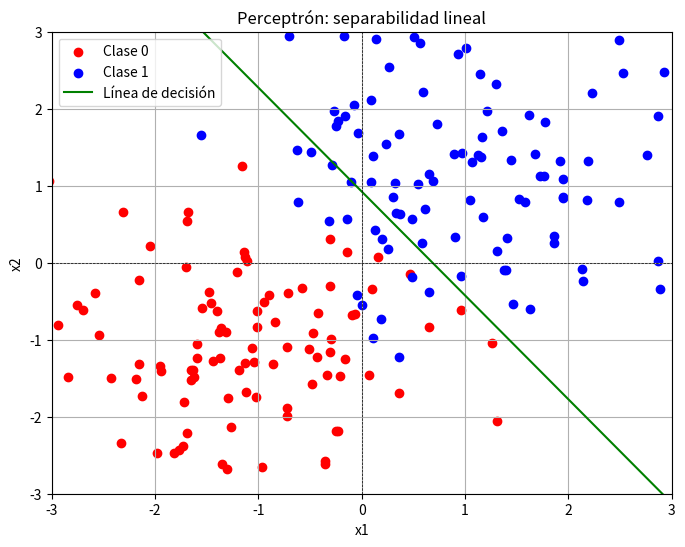

This chart was generated by the following Python code:
import numpy as np
import matplotlib.pyplot as plt

# =========================
# GENERACION DE DATOS
# =========================

np.random.seed(0)

n_samples = 100

# clase 1 centrada en (1,1)
X1 = np.random.randn(n_samples, 2) + np.array([1, 1])

# clase 0 centrada en (-1,-1)
X2 = np.random.randn(n_samples, 2) + np.array([-1, -1])

X = np.vstack((X1, X2))
Y = np.array([1] * n_samples + [0] * n_samples)

# =========================
# PREPROCESAMIENTO (BIAS)
# =========================

X_biased = np.c_[np.ones((X.shape[0], 1)), X]

# =========================
# PERCEPTRON
# =========================

learning_rate = 0.1
n_iterations = 1000

weights = np.random.randn(X_biased.shape[1])

def step_function(x):
    return 1 if x >= 0 else 0

# =========================
# ENTRENAMIENTO
# =========================

for _ in range(n_iterations):
    for i in range(len(Y)):

        linear_output = np.dot(X_biased[i], weights)
        predicted = step_function(linear_output)

        error = Y[i] - predicted

        # ajuste de pesos
        weights += learning_rate * error * X_biased[i]

# =========================
# VISUALIZACION
# =========================

plt.figure(figsize=(8, 6))

plt.scatter(X[Y == 0][:, 0], X[Y == 0][:, 1], color='red', label='Clase 0')
plt.scatter(X[Y == 1][:, 0], X[Y == 1][:, 1], color='blue', label='Clase 1')

# linea de decision
x_values = np.linspace(-3, 3, 100)
y_values = -(weights[0] + weights[1] * x_values) / weights[2]

plt.plot(x_values, y_values, color='green', label='Línea de decisión')

plt.title('Perceptrón: separabilidad lineal')
plt.xlabel('x1')
plt.ylabel('x2')

plt.xlim(-3, 3)
plt.ylim(-3, 3)

plt.axhline(0, color='black', linestyle='--', linewidth=0.5)
plt.axvline(0, color='black', linestyle='--', linewidth=0.5)

plt.legend()
plt.grid(True)

plt.show()

"""
idea clave:
- el perceptrón busca una frontera lineal
- solo funciona si los datos son separables linealmente
- si no lo son, falla (no converge bien)

esto es el primer escalón histórico hacia redes neuronales modernas
"""
